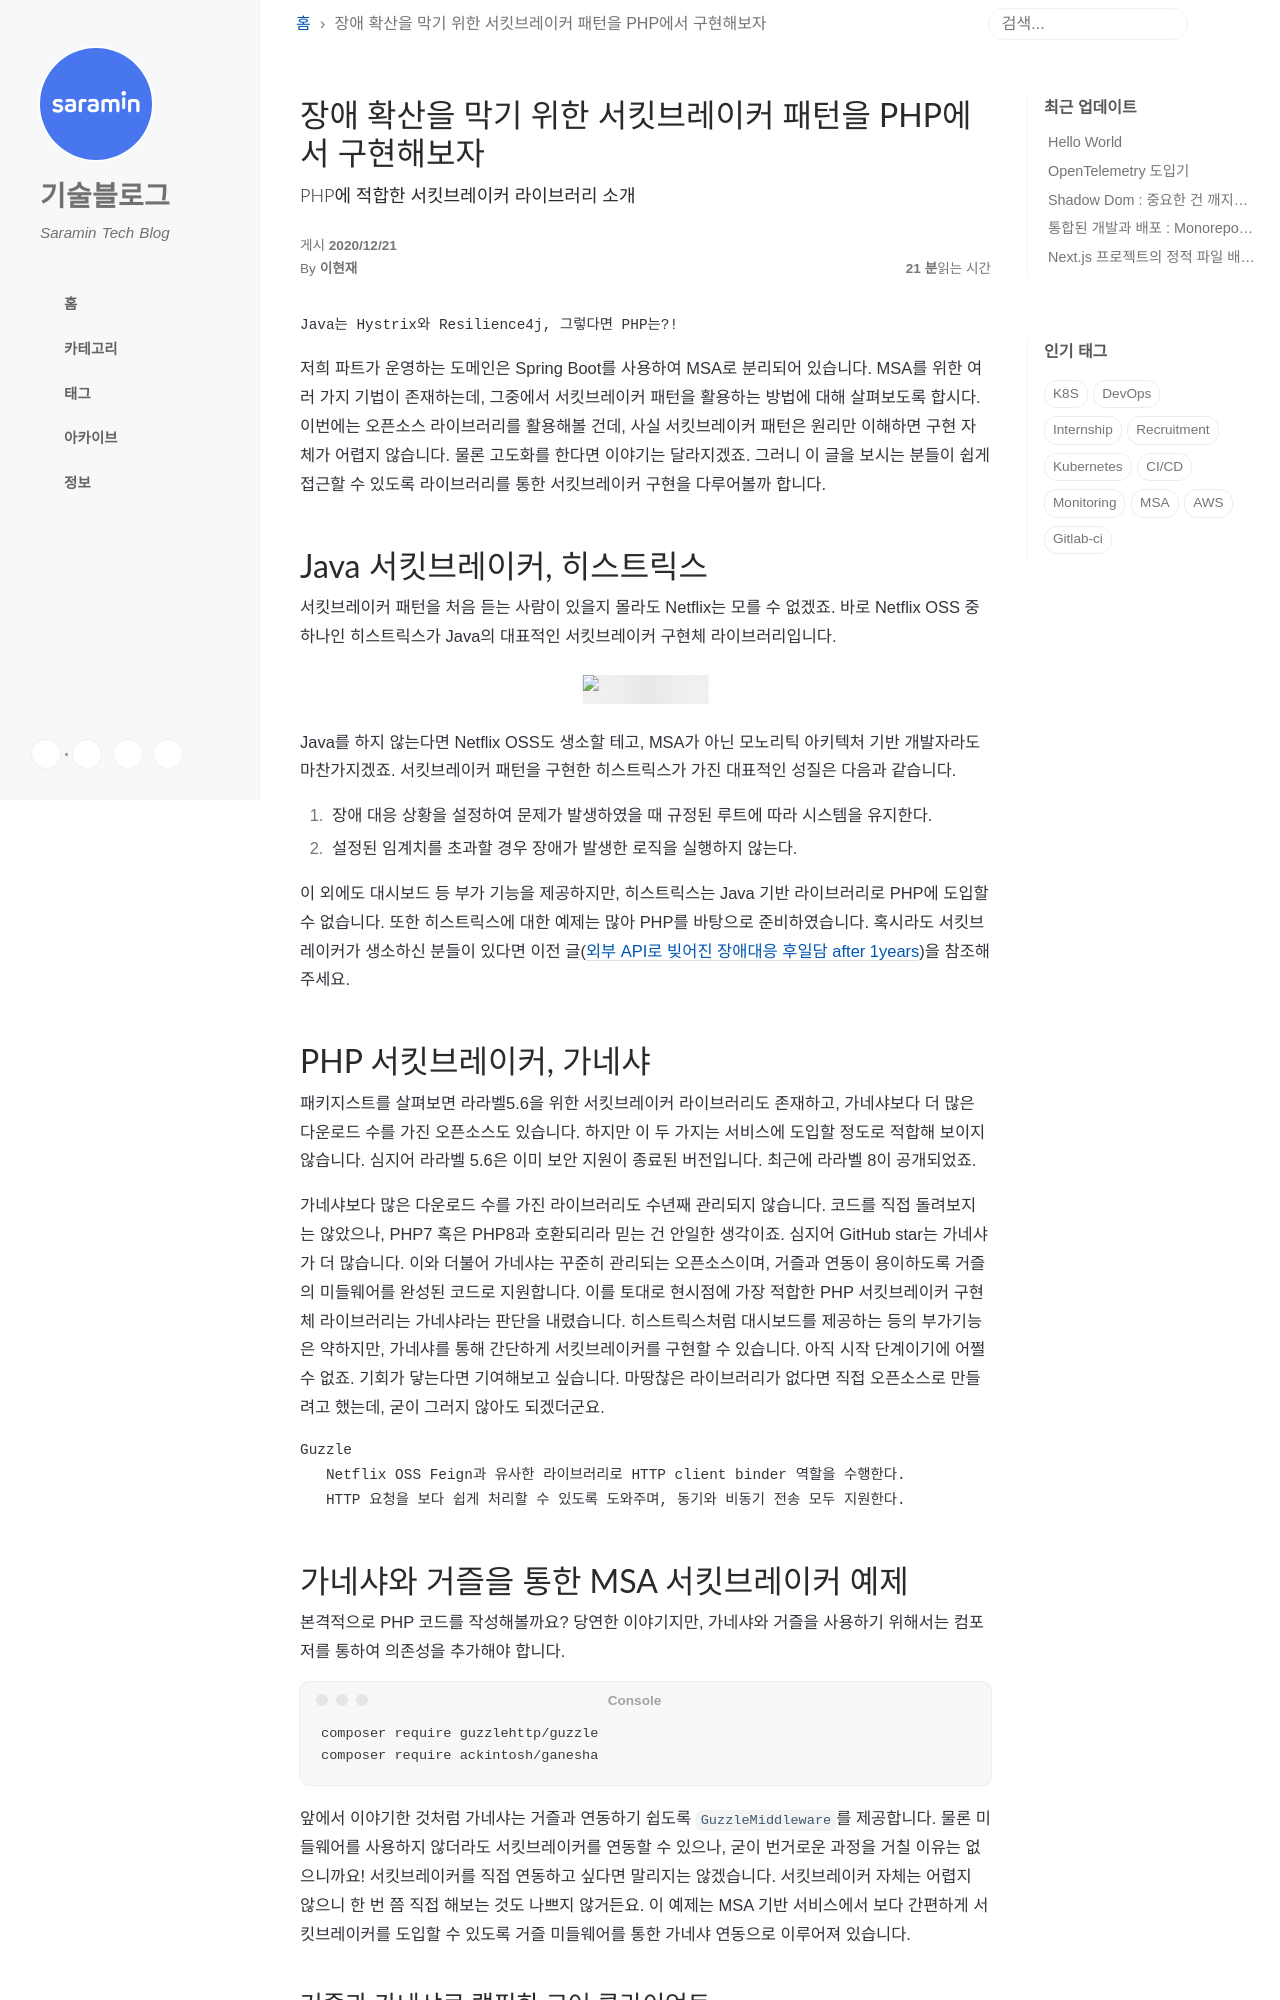

repository: saramin/saramin.github.io · page: 2020-12-21-php-circuit-breaker-ganesha/index.html · generator: jekyll

---
title: 장애 확산을 막기 위한 서킷브레이커 패턴을 PHP에서 구현해보자
author: 이현재
tags:
- PHP
- MSA
- API
- Design pattern
- Circuit breaker
titlecolor: "#49b6bb"
subtitle: PHP에 적합한 서킷브레이커 라이브러리 소개
---

```SATA
Java는 Hystrix와 Resilience4j, 그렇다면 PHP는?!
```

안녕하세요, 사람인의 빌링 서비스를 개발하는 이현재입니다.
저희 파트가 운영하는 도메인은 Spring Boot를 사용하여 MSA로 분리되어 있습니다.
MSA를 위한 여러 가지 기법이 존재하는데, 그중에서 서킷브레이커 패턴을 활용하는 방법에 대해 살펴보도록 합시다.
이번에는 오픈소스 라이브러리를 활용해볼 건데, 사실 서킷브레이커 패턴은 원리만 이해하면 구현 자체가 어렵지 않습니다.
물론 고도화를 한다면 이야기는 달라지겠죠.
그러니 이 글을 보시는 분들이 쉽게 접근할 수 있도록 라이브러리를 통한 서킷브레이커 구현을 다루어볼까 합니다.

# Java 서킷브레이커, 히스트릭스
서킷브레이커 패턴을 처음 듣는 사람이 있을지 몰라도 Netflix는 모를 수 없겠죠.
바로 Netflix OSS 중 하나인 히스트릭스가 Java의 대표적인 서킷브레이커 구현체 라이브러리입니다.

![히스트릭스 로고]({{site.url}}/img/circuit-breaker/hystrix.png)

Java를 하지 않는다면 Netflix OSS도 생소할 테고, MSA가 아닌 모노리틱 아키텍처 기반 개발자라도 마찬가지겠죠.
서킷브레이커 패턴을 구현한 히스트릭스가 가진 대표적인 성질은 다음과 같습니다.

1. 장애 대응 상황을 설정하여 문제가 발생하였을 때 규정된 루트에 따라 시스템을 유지한다.
1. 설정된 임계치를 초과할 경우 장애가 발생한 로직을 실행하지 않는다.

이 외에도 대시보드 등 부가 기능을 제공하지만, 히스트릭스는 Java 기반 라이브러리로 PHP에 도입할 수 없습니다.
또한 히스트릭스에 대한 예제는 많아 PHP를 바탕으로 준비하였습니다.
혹시라도 서킷브레이커가 생소하신 분들이 있다면 이전 글([외부 API로 빚어진 장애대응 후일담 after 1years]({{site.url}}/2020-12-18-post-api-with-circuit-breaker))을 참조해주세요.

# PHP 서킷브레이커, 가네샤
패키지스트를 살펴보면 라라벨5.6을 위한 서킷브레이커 라이브러리도 존재하고, 가네샤보다 더 많은 다운로드 수를 가진 오픈소스도 있습니다.
하지만 이 두 가지는 서비스에 도입할 정도로 적합해 보이지 않습니다.
심지어 라라벨 5.6은 이미 보안 지원이 종료된 버전입니다.
최근에 라라벨 8이 공개되었죠.

가네샤보다 많은 다운로드 수를 가진 라이브러리도 수년째 관리되지 않습니다.
코드를 직접 돌려보지는 않았으나, PHP7 혹은 PHP8과 호환되리라 믿는 건 안일한 생각이죠.
심지어 GitHub star는 가네샤가 더 많습니다.
이와 더불어 가네샤는 꾸준히 관리되는 오픈소스이며, 거즐과 연동이 용이하도록 거즐의 미들웨어를 완성된 코드로 지원합니다.
이를 토대로 현시점에 가장 적합한 PHP 서킷브레이커 구현체 라이브러리는 가네샤라는 판단을 내렸습니다.
히스트릭스처럼 대시보드를 제공하는 등의 부가기능은 약하지만, 가네샤를 통해 간단하게 서킷브레이커를 구현할 수 있습니다.
아직 시작 단계이기에 어쩔 수 없죠.
기회가 닿는다면 기여해보고 싶습니다.
마땅찮은 라이브러리가 없다면 직접 오픈소스로 만들려고 했는데, 굳이 그러지 않아도 되겠더군요.
```SATA
Guzzle
   Netflix OSS Feign과 유사한 라이브러리로 HTTP client binder 역할을 수행한다.
   HTTP 요청을 보다 쉽게 처리할 수 있도록 도와주며, 동기와 비동기 전송 모두 지원한다.
```
